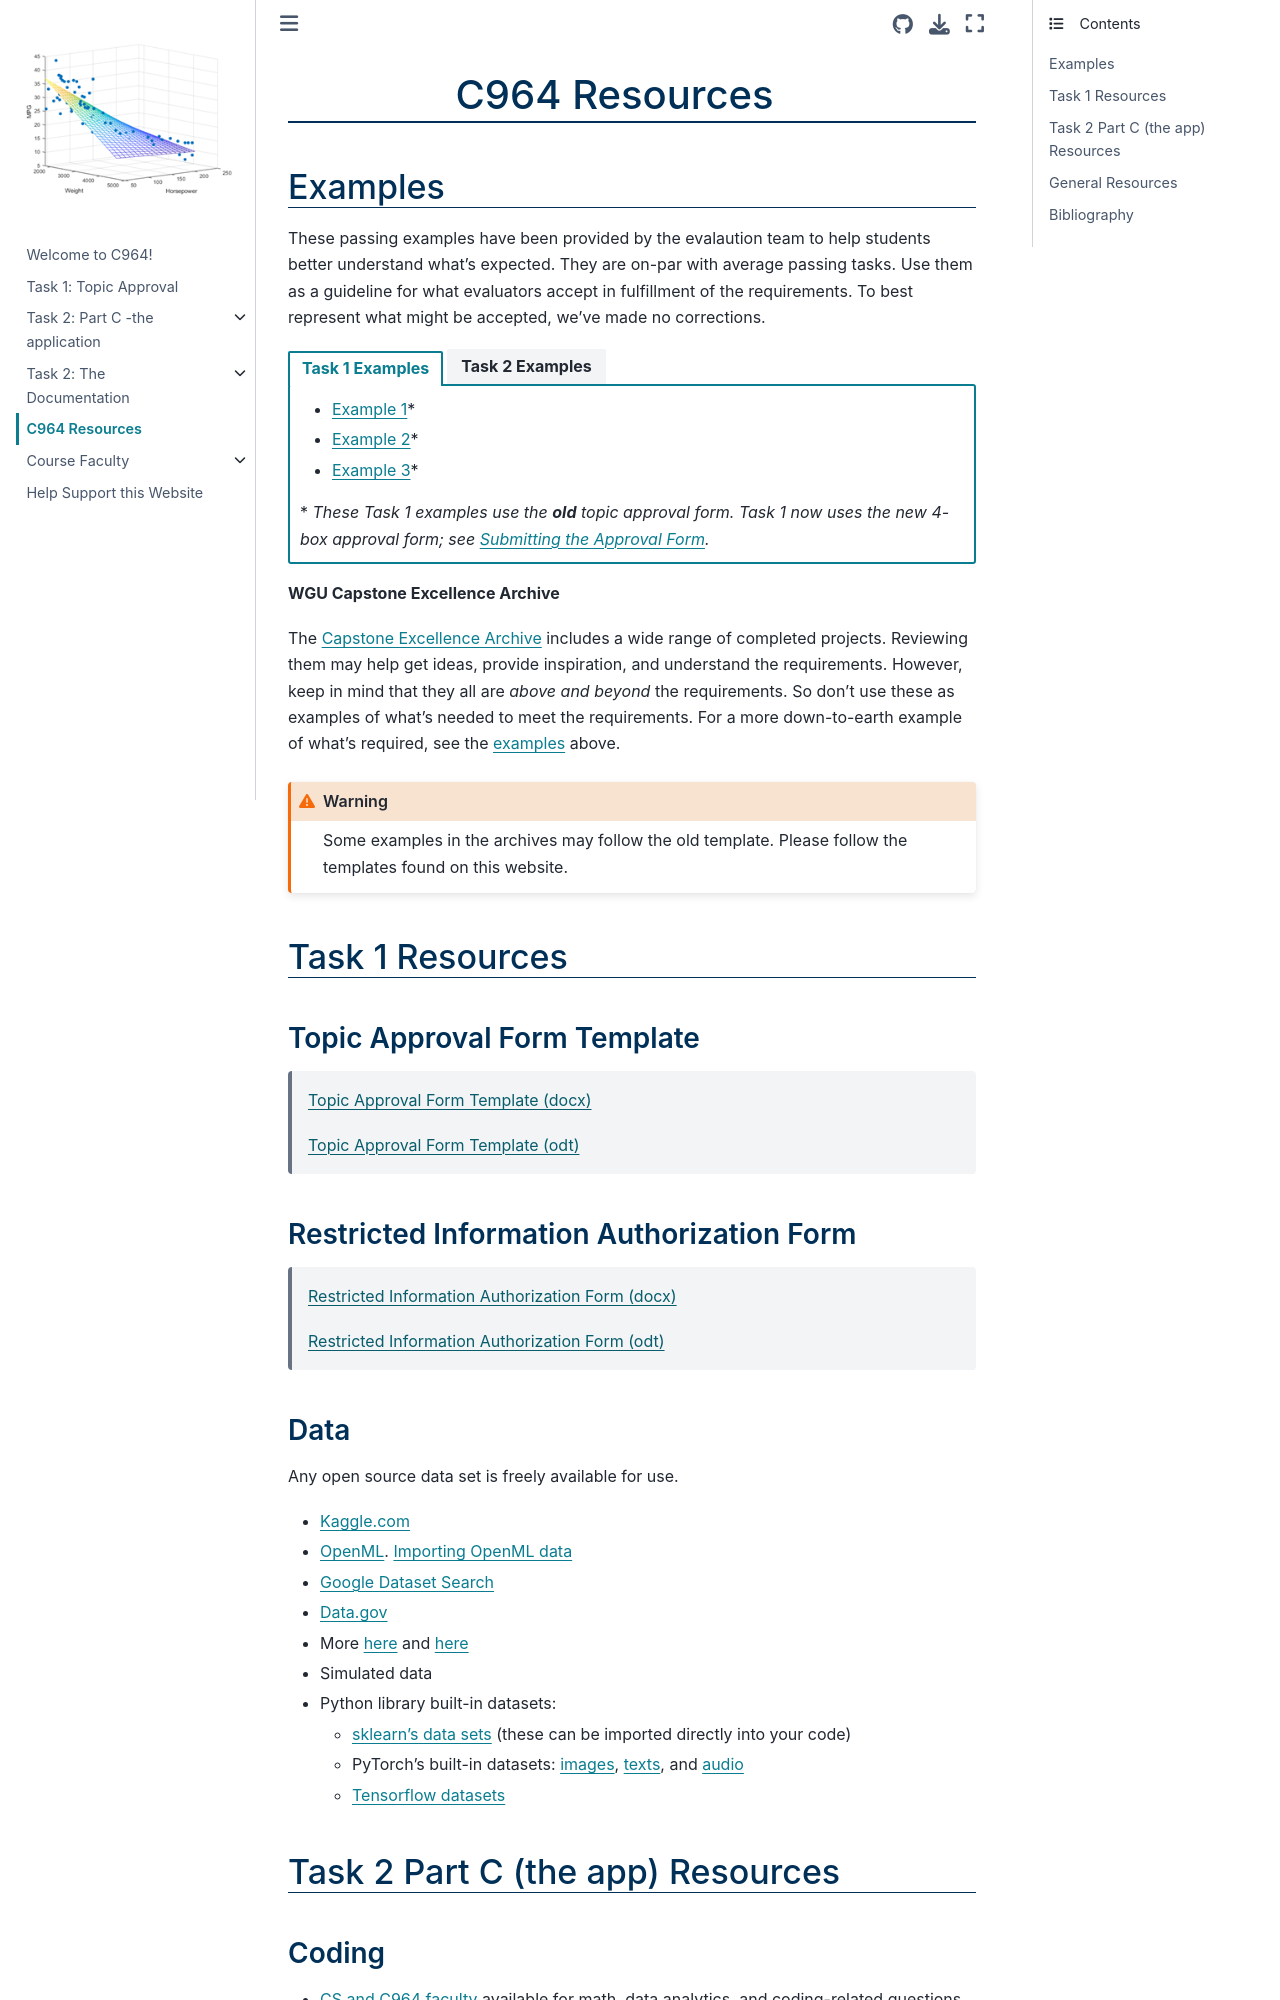

repository: ashejim/C964 · page: resources.html · generator: jekyll


# C964 Resources
<!-- hack to open links in new tab -->
<head>
    <base target="_blank">
</head>

(resources:examples)=

## Examples

These passing examples have been provided by the evalaution team to help students better understand what's expected. They are on-par with average passing tasks. Use them as a guideline for what evaluators accept in fulfillment of the requirements. To best represent what might be accepted, we’ve made no corrections.

::::{tab-set}

:::{tab-item} Task 1 Examples

- [Example 1](https://github.com/ashejim/C964/blob/main/resources/examples/C964_T1_Example1.pdf)
- [Example 2](https://github.com/ashejim/C964/blob/main/resources/examples/C964_T1_Example2.pdf)
- [Example 3](https://github.com/ashejim/C964/blob/main/resources/examples/C964_T1_Example3.pdf)

:::

:::{tab-item} Task 2 Examples

- [Example A](https://github.com/ashejim/C964/blob/main/resources/examples/C964_Task_2_example-from-evaluations-A.pdf)  
- [Example B](https://github.com/ashejim/C964/blob/main/resources/examples/C964_Task_2_example-from-evaluations-B.pdf)  
- [Example C](https://github.com/ashejim/C964/blob/main/resources/examples/C964_Task_2_example-from-evaluations-C.pdf)

:::

::::

(resources:examples:archive)=
**WGU Capstone Excellence Archive**

The [Capstone Excellence Archive](https://westerngovernorsuniversity.sharepoint.com/sites/capstonearchives/excellence/Pages/UndergraduateInformation.aspx) includes a wide range of completed projects. Reviewing them may help get ideas, provide inspiration, and understand the requirements. However, keep in mind that they all are *above and beyond* the requirements. So don't use these as examples of what's needed to meet the requirements. For a more down-to-earth example of what's required, see the [examples](resources:examples) above.

:::{warning}
Some examples in the archives may follow the old template. Please follow the templates found on this website.
:::

(resources:task1)=

## Task 1 Resources

(resources:task1:task1example)=

### Topic Approval Form Template

> [![Topic Approval Form](https://github.com/ashejim/C964/blob/main/url_images/C964_t1_approval.png?raw=true#image-thumb)](./resources/C964_Capstone_Topic_Approval_Form.docx)

(resources:task1:excellence)=

### Waiver Form

> [![Image of the first page of the waiver Form](https://github.com/ashejim/C964/blob/main/url_images/C964_waiver.png?raw=true#image-thumb)](./resources/C964_Capstone_Release_Form.docx)

(resources:task1:data)=
